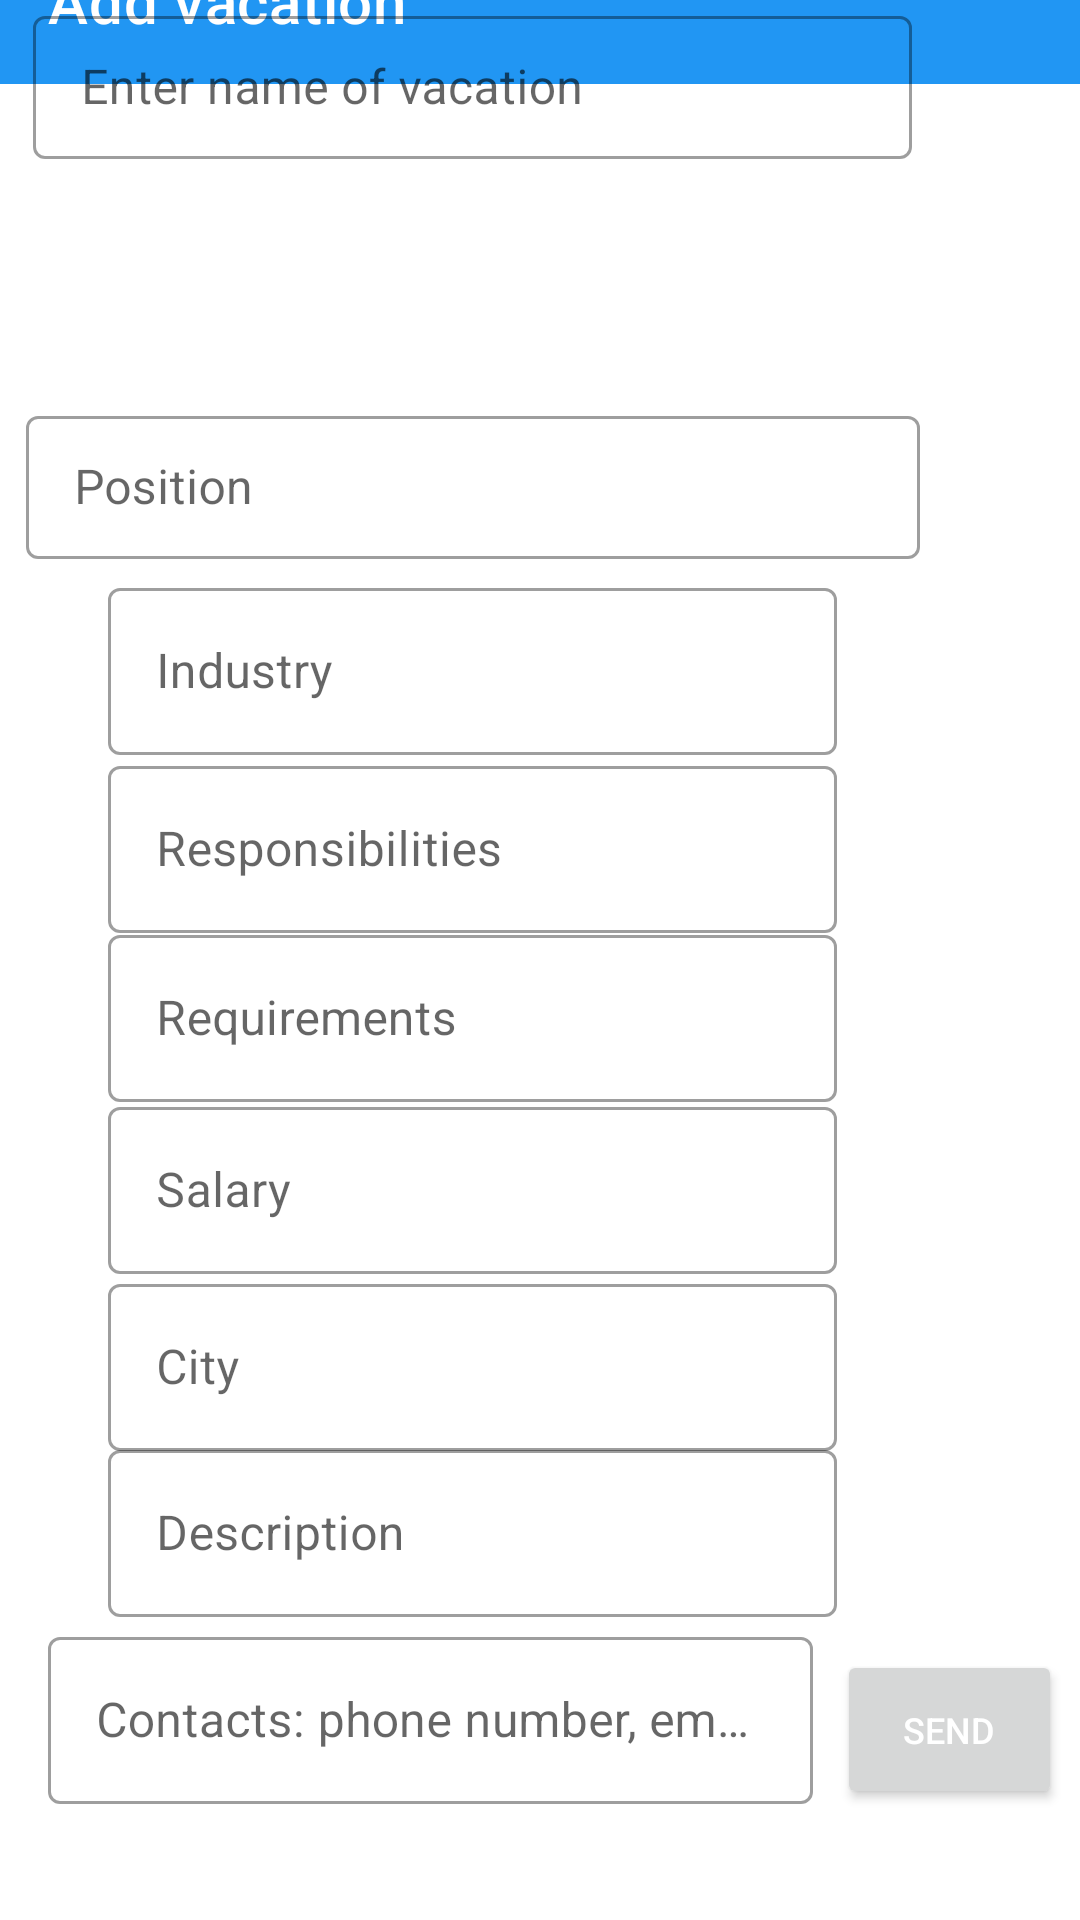

Write the Android layout XML for this screen, with the resource values it uses.
<!-- AndroidManifest.xml: application theme AppTheme -->
<!-- res/layout/activity_add_vacation.xml -->
<?xml version="1.0" encoding="utf-8"?>
<androidx.constraintlayout.widget.ConstraintLayout xmlns:android="http://schemas.android.com/apk/res/android"
    xmlns:app="http://schemas.android.com/apk/res-auto"
    xmlns:tools="http://schemas.android.com/tools"
    android:layout_width="match_parent"
    android:layout_height="match_parent"
    tools:context=".Add_vacationActivity">

    <com.google.android.material.appbar.AppBarLayout
        android:id="@+id/appBarLayout2"
        android:layout_width="match_parent"
        android:layout_height="wrap_content"
        android:layout_marginBottom="24dp"
        app:layout_constraintBottom_toTopOf="@+id/textInputLayout"
        app:layout_constraintEnd_toEndOf="parent"
        app:layout_constraintHorizontal_bias="0.58"
        app:layout_constraintStart_toStartOf="parent"
        app:layout_constraintTop_toTopOf="parent">

        <com.google.android.material.appbar.MaterialToolbar
            android:id="@+id/topAppBar"
            style="@style/Widget.MaterialComponents.Toolbar.Primary"
            android:layout_width="match_parent"
            android:layout_height="match_parent"
            app:title="Add vacation" />
    </com.google.android.material.appbar.AppBarLayout>

    <com.google.android.material.textfield.TextInputLayout
        android:id="@+id/textInputLayout"
        style="@style/Widget.MaterialComponents.TextInputLayout.OutlinedBox"
        android:layout_width="293dp"
        android:layout_height="53dp"
        android:layout_marginStart="36dp"
        android:layout_marginEnd="81dp"
        android:layout_marginBottom="16dp"
        android:hint="Enter name of vacation"
        app:layout_constraintBottom_toBottomOf="parent"
        app:layout_constraintEnd_toEndOf="parent"
        app:layout_constraintStart_toStartOf="parent"
        app:layout_constraintTop_toTopOf="parent"
        app:layout_constraintVertical_bias="0.0">

        <com.google.android.material.textfield.TextInputEditText
            android:layout_width="match_parent"
            android:layout_height="wrap_content" />
    </com.google.android.material.textfield.TextInputLayout>

    <com.google.android.material.textfield.TextInputLayout
        style="@style/Widget.MaterialComponents.TextInputLayout.OutlinedBox"
        android:layout_width="298dp"
        android:layout_height="53dp"
        android:layout_marginStart="36dp"
        android:layout_marginEnd="81dp"
        android:layout_marginBottom="32dp"
        android:hint="Position"
        app:layout_constraintBottom_toBottomOf="parent"
        app:layout_constraintEnd_toEndOf="parent"
        app:layout_constraintStart_toStartOf="parent"
        app:layout_constraintTop_toTopOf="parent"
        app:layout_constraintVertical_bias="0.24000001">

        <com.google.android.material.textfield.TextInputEditText
            android:layout_width="match_parent"
            android:layout_height="match_parent" />
    </com.google.android.material.textfield.TextInputLayout>

    <com.google.android.material.textfield.TextInputLayout
        style="@style/Widget.MaterialComponents.TextInputLayout.OutlinedBox"
        android:layout_width="match_parent"
        android:layout_height="wrap_content"
        android:layout_marginStart="36dp"
        android:layout_marginTop="16dp"
        android:layout_marginEnd="81dp"
        android:hint="Industry"
        app:layout_constraintBottom_toBottomOf="parent"
        app:layout_constraintEnd_toEndOf="parent"
        app:layout_constraintStart_toStartOf="parent"
        app:layout_constraintTop_toTopOf="parent"
        app:layout_constraintVertical_bias="0.31">

        <com.google.android.material.textfield.TextInputEditText
            android:layout_width="match_parent"
            android:layout_height="wrap_content" />
    </com.google.android.material.textfield.TextInputLayout>

    <com.google.android.material.textfield.TextInputLayout
        style="@style/Widget.MaterialComponents.TextInputLayout.OutlinedBox"
        android:layout_width="match_parent"
        android:layout_height="wrap_content"
        android:layout_marginStart="36dp"
        android:layout_marginTop="12dp"
        android:layout_marginEnd="81dp"
        android:hint="Responsibilities"
        app:layout_constraintBottom_toBottomOf="parent"
        app:layout_constraintEnd_toEndOf="parent"
        app:layout_constraintStart_toStartOf="parent"
        app:layout_constraintTop_toTopOf="parent"
        app:layout_constraintVertical_bias="0.42000002">

        <com.google.android.material.textfield.TextInputEditText
            android:layout_width="match_parent"
            android:layout_height="wrap_content" />
    </com.google.android.material.textfield.TextInputLayout>

    <com.google.android.material.textfield.TextInputLayout
        style="@style/Widget.MaterialComponents.TextInputLayout.OutlinedBox"
        android:layout_width="match_parent"
        android:layout_height="wrap_content"
        android:layout_marginStart="36dp"
        android:layout_marginEnd="81dp"
        android:layout_marginBottom="32dp"
        android:hint="Requirements"
        app:layout_constraintBottom_toBottomOf="parent"
        app:layout_constraintEnd_toEndOf="parent"
        app:layout_constraintStart_toStartOf="parent"
        app:layout_constraintTop_toTopOf="parent"
        app:layout_constraintVertical_bias="0.56">

        <com.google.android.material.textfield.TextInputEditText
            android:layout_width="match_parent"
            android:layout_height="wrap_content" />
    </com.google.android.material.textfield.TextInputLayout>

    <com.google.android.material.textfield.TextInputLayout
        style="@style/Widget.MaterialComponents.TextInputLayout.OutlinedBox"
        android:layout_width="match_parent"
        android:layout_height="wrap_content"
        android:layout_marginStart="36dp"
        android:layout_marginEnd="81dp"
        android:layout_marginBottom="28dp"
        android:hint="Salary"
        app:layout_constraintBottom_toBottomOf="parent"
        app:layout_constraintEnd_toEndOf="parent"
        app:layout_constraintStart_toStartOf="parent"
        app:layout_constraintTop_toTopOf="parent"
        app:layout_constraintVertical_bias="0.65999997">

        <com.google.android.material.textfield.TextInputEditText
            android:layout_width="match_parent"
            android:layout_height="wrap_content" />
    </com.google.android.material.textfield.TextInputLayout>

    <com.google.android.material.textfield.TextInputLayout
        style="@style/Widget.MaterialComponents.TextInputLayout.OutlinedBox"
        android:layout_width="match_parent"
        android:layout_height="wrap_content"
        android:layout_marginStart="36dp"
        android:layout_marginEnd="81dp"
        android:layout_marginBottom="8dp"
        android:hint="City"
        app:layout_constraintBottom_toBottomOf="parent"
        app:layout_constraintEnd_toEndOf="parent"
        app:layout_constraintStart_toStartOf="parent"
        app:layout_constraintTop_toTopOf="parent"
        app:layout_constraintVertical_bias="0.74">

        <com.google.android.material.textfield.TextInputEditText
            android:layout_width="match_parent"
            android:layout_height="wrap_content" />
    </com.google.android.material.textfield.TextInputLayout>

    <com.google.android.material.textfield.TextInputLayout
        android:id="@+id/textInputLayout5"
        style="@style/Widget.MaterialComponents.TextInputLayout.OutlinedBox"
        android:layout_width="match_parent"
        android:layout_height="wrap_content"
        android:layout_marginStart="36dp"
        android:layout_marginEnd="81dp"
        android:layout_marginBottom="36dp"
        android:hint="Description"
        app:layout_constraintBottom_toBottomOf="parent"
        app:layout_constraintEnd_toEndOf="parent"
        app:layout_constraintStart_toStartOf="parent"
        app:layout_constraintTop_toTopOf="parent"
        app:layout_constraintVertical_bias="0.88">

        <com.google.android.material.textfield.TextInputEditText
            android:layout_width="match_parent"
            android:layout_height="wrap_content" />
    </com.google.android.material.textfield.TextInputLayout>

    <com.google.android.material.textfield.TextInputLayout
        android:id="@+id/textInputLayout3"
        style="@style/Widget.MaterialComponents.TextInputLayout.OutlinedBox"
        android:layout_width="match_parent"
        android:layout_height="wrap_content"
        android:layout_marginStart="16dp"
        android:layout_marginTop="8dp"
        android:layout_marginEnd="89dp"
        android:layout_marginBottom="16dp"
        android:hint="Contacts: phone number, email, website"
        app:layout_constraintBottom_toBottomOf="parent"
        app:layout_constraintEnd_toEndOf="parent"
        app:layout_constraintHorizontal_bias="1.0"
        app:layout_constraintStart_toStartOf="parent"
        app:layout_constraintTop_toTopOf="parent"
        app:layout_constraintVertical_bias="0.959">

        <com.google.android.material.textfield.TextInputEditText
            android:layout_width="match_parent"
            android:layout_height="wrap_content" />
    </com.google.android.material.textfield.TextInputLayout>

    <Button
        android:id="@+id/button"
        android:layout_width="75dp"
        android:layout_height="53dp"
        android:layout_marginStart="8dp"
        android:layout_marginTop="24dp"
        android:layout_marginEnd="6dp"
        android:layout_marginBottom="27dp"
        android:linksClickable="false"
        android:text="Send"
        android:textSize="12sp"
        app:layout_constraintBottom_toBottomOf="parent"
        app:layout_constraintEnd_toEndOf="parent"
        app:layout_constraintStart_toEndOf="@+id/textInputLayout3"
        app:layout_constraintTop_toBottomOf="@+id/appBarLayout2"
        app:layout_constraintVertical_bias="0.98" />

    <androidx.constraintlayout.widget.Barrier
        android:id="@+id/barrier2"
        android:layout_width="wrap_content"
        android:layout_height="wrap_content"
        app:barrierDirection="left" />
</androidx.constraintlayout.widget.ConstraintLayout>
<!-- resources referenced by this layout -->
<resources>
  <style name="AppTheme" parent="Theme.MaterialComponents.Light.NoActionBar">
          
          <item name="colorPrimary">#2196F3</item>
          <item name="colorPrimaryDark">@color/colorPrimaryDark</item>
          <item name="colorAccent">@color/colorAccent</item>
          <item name="android:editTextColor">#000000</item>
          <item name="android:textColorPrimary">#FFFFFF</item>
         <item name="android:textColorSecondary">#FFFFFF</item>
  
  
  
  
      </style>
  <color name="colorPrimaryDark">#3E86FA</color>
  <color name="colorAccent">#03DAC5</color>
</resources>
